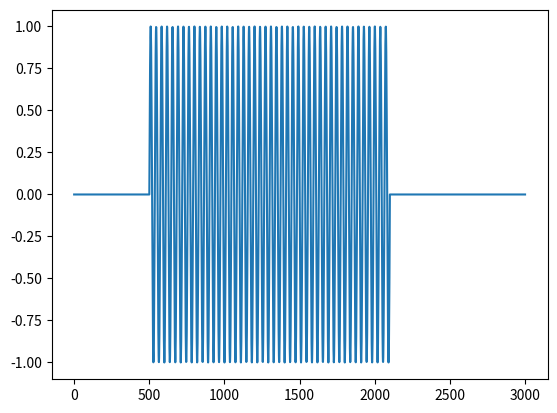
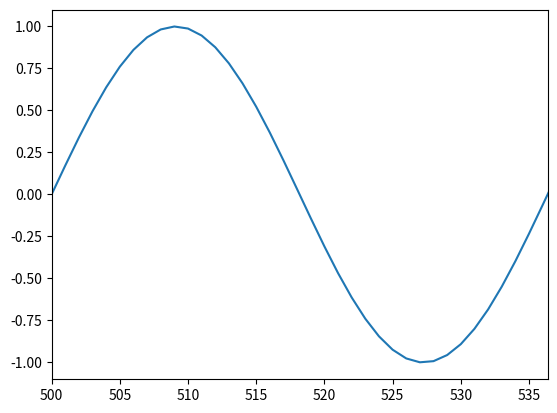

Python code for these plots, in order:
import numpy as np
import matplotlib.pyplot as plt


"""1. 零詰めを行う関数"""


def zero_padding(L, S, x):
    y = np.pad(x, (L - S, L - S))  # 先頭と末尾にL-S個の零詰め．
    r = len(y) % S  # 信号yの長さをSで割った余り．
    y = np.pad(y, (0, S - r))  # 末尾にS-r個零詰めすることで最終的な信号の長さはSの倍数になる．
    return y


"""2. フレームを出力する関数"""


def frame_t(L, S, x):
    y = zero_padding(L, S, x)  # 零詰めしたx．

    # 以下Tを求める．「零詰め後の長さからLを引いた数」とSの商はシフトできる回数を表している．Tの定義より1を加えて調整している．
    T = (len(y) - L) // S + 1
    x_t = np.zeros((T, L))
    l = np.arange(L)
    for t in range(T):  # T*L の行列．要素数Lの配列がT個という意味．
        x_t[t] = y[t * S + l]
    return x_t


"""3. STFTを行う関数"""


def stft(L, S, w, x):
    x_t = frame_t(L, S, x)  # T*Lの行列．
    xw = x_t * w  # 各フレームに対して窓関数wをかける．
    # print(xw)
    stft_x = np.fft.rfft(xw)
    return stft_x.T  # 転置をとることで，(L/2+1)*Tの複素行列．


"""5. 合成窓を作成する関数"""


def synthesis_window(S, w):
    L = len(w)
    l = np.arange(L)
    Q = int(L / S)

    # 窓関数におけるインデックス0未満とL以上を作成．ただし，末尾にのみpaddingする．
    w_ = np.pad(w, (0, S * (Q - 1)))
    deno = np.zeros(L)  # 分母の配列．長さはL．
    for m in range(1 - Q, Q):
        idx = l - m * S  # 負の値でもOK．w_の末尾に0をpaddingしてある．
        deno += w_[idx] ** 2
    w_s = w / deno
    return w_s


"""6. ISTFTの関数"""


def istft(S, X, w):
    F = X.shape[0]
    T = X.shape[1]
    N = 2 * (F - 1)
    M = S * (T - 1) + N
    x = np.zeros(M)  # 出力信号を初期化
    z = np.fft.irfft(X.T)  # 転置してT*F行列にしたX.Tを逆DFTする．
    w_s = synthesis_window(S, w)  # 最適合成窓
    n = np.arange(N)  # インデックスの配列
    for t in range(T):
        x[t * S + n] += w_s * z[t]  # overlap add の計算
    return x


"""7. ISTFTの確認"""
A = 1
f = 440
fs = 16000
sec = 0.1
x = np.sin([2 * np.pi * f * i / fs for i in range(int(fs * sec))])

L = 1000
S = 500
w = np.hamming(L)  # 窓関数

stft_x = stft(L, S, w, x)  # 要素数(L/2 + 1)の配列がT個．

# 4の結果であるstft_xの逆短時間フーリエ変換を求める．
istft_stft_x = istft(S, stft_x, w)

# 再構成誤差の和を求める
print("二乗誤差の和 : ", np.sum((zero_padding(L, S, x) - istft_stft_x) ** 2))

# サイズを確認．零詰めされた信号の長さである3000になるはず．
print("size of ISTFT(X) : ", len(istft_stft_x))

# 合成窓を用いてISTFTを求めたときの信号の最大値を表示．問題8と比較するため．1になるはず．
print("\nmax(ISTFT(X)) : ", max(istft_stft_x))

# 信号全体をプロット
plot_idx = np.arange(len(istft_stft_x))
plt.figure()
plt.plot(plot_idx, istft_stft_x)
# plt.xlim()
plt.savefig("4_7.png")

# 0でない箇所の1/440秒分をプロット．1周期分が表示されるはず．
plot_idx = np.arange(len(istft_stft_x))
plt.figure()
plt.plot(plot_idx, istft_stft_x)
# 横軸は時間ではなくインデックスであるから，1/440秒に対応するインデックス．L-Sだけ零詰めされているからその分を考慮．
plt.xlim(L - S, L - S + fs / f)
plt.savefig("4_7_xlim.png")
